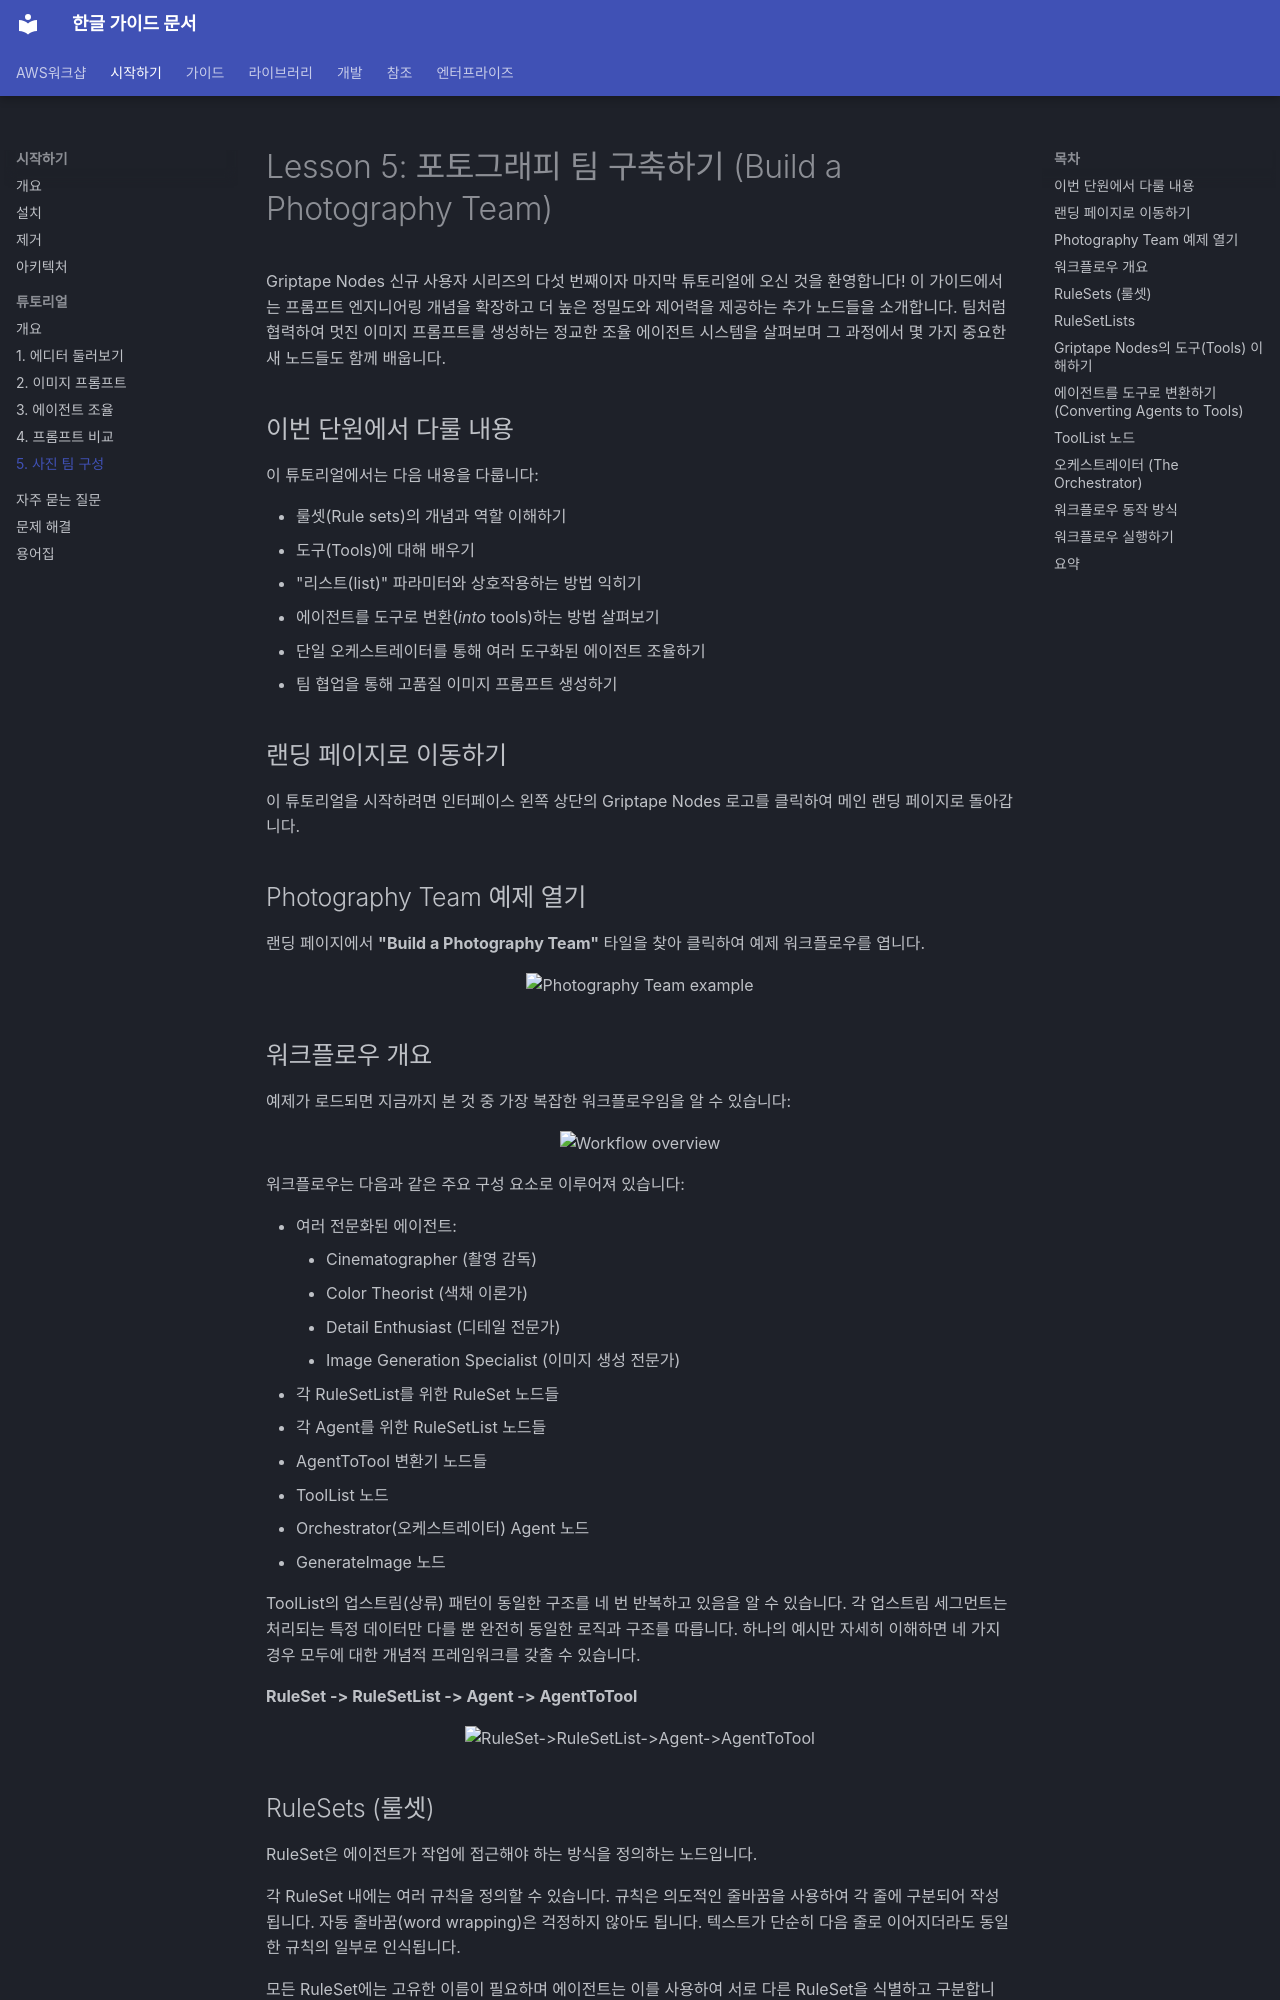

repository: fdotbeomhee/fnkr_gtn_doc · page: tutorials/04_photography_team/index.html · generator: mkdocs

# Lesson 5: 포토그래피 팀 구축하기 (Build a Photography Team) {: #build-a-photography-team }

Griptape Nodes 신규 사용자 시리즈의 다섯 번째이자 마지막 튜토리얼에 오신 것을 환영합니다! 이 가이드에서는 프롬프트 엔지니어링 개념을 확장하고 더 높은 정밀도와 제어력을 제공하는 추가 노드들을 소개합니다. 팀처럼 협력하여 멋진 이미지 프롬프트를 생성하는 정교한 조율 에이전트 시스템을 살펴보며 그 과정에서 몇 가지 중요한 새 노드들도 함께 배웁니다.

## 이번 단원에서 다룰 내용

이 튜토리얼에서는 다음 내용을 다룹니다:

- 룰셋(Rule sets)의 개념과 역할 이해하기
- 도구(Tools)에 대해 배우기
- "리스트(list)" 파라미터와 상호작용하는 방법 익히기
- 에이전트를 도구로 변환(_into_ tools)하는 방법 살펴보기
- 단일 오케스트레이터를 통해 여러 도구화된 에이전트 조율하기
- 팀 협업을 통해 고품질 이미지 프롬프트 생성하기

## 랜딩 페이지로 이동하기

이 튜토리얼을 시작하려면 인터페이스 왼쪽 상단의 Griptape Nodes 로고를 클릭하여 메인 랜딩 페이지로 돌아갑니다.

## Photography Team 예제 열기

랜딩 페이지에서 **"Build a Photography Team"** 타일을 찾아 클릭하여 예제 워크플로우를 엽니다.

<p align="center">
  <img src="assets/photography_team_example.png" alt="Photography Team example">
</p>

## 워크플로우 개요

예제가 로드되면 지금까지 본 것 중 가장 복잡한 워크플로우임을 알 수 있습니다:

<p align="center">
  <img src="assets/workflow_overview.png" alt="Workflow overview">
</p>

워크플로우는 다음과 같은 주요 구성 요소로 이루어져 있습니다:

- 여러 전문화된 에이전트:
    - Cinematographer (촬영 감독)
    - Color Theorist (색채 이론가)
    - Detail Enthusiast (디테일 전문가)
    - Image Generation Specialist (이미지 생성 전문가)
- 각 RuleSetList를 위한 RuleSet 노드들
- 각 Agent를 위한 RuleSetList 노드들
- AgentToTool 변환기 노드들
- ToolList 노드
- Orchestrator(오케스트레이터) Agent 노드
- GenerateImage 노드

ToolList의 업스트림(상류) 패턴이 동일한 구조를 네 번 반복하고 있음을 알 수 있습니다. 각 업스트림 세그먼트는 처리되는 특정 데이터만 다를 뿐 완전히 동일한 로직과 구조를 따릅니다. 하나의 예시만 자세히 이해하면 네 가지 경우 모두에 대한 개념적 프레임워크를 갖출 수 있습니다.

**RuleSet -> RuleSetList -> Agent -> AgentToTool**

<p align="center">
  <img src="assets/rule_ruleset_agent_tool_chain.png" alt="RuleSet->RuleSetList->Agent->AgentToTool">
</p>
